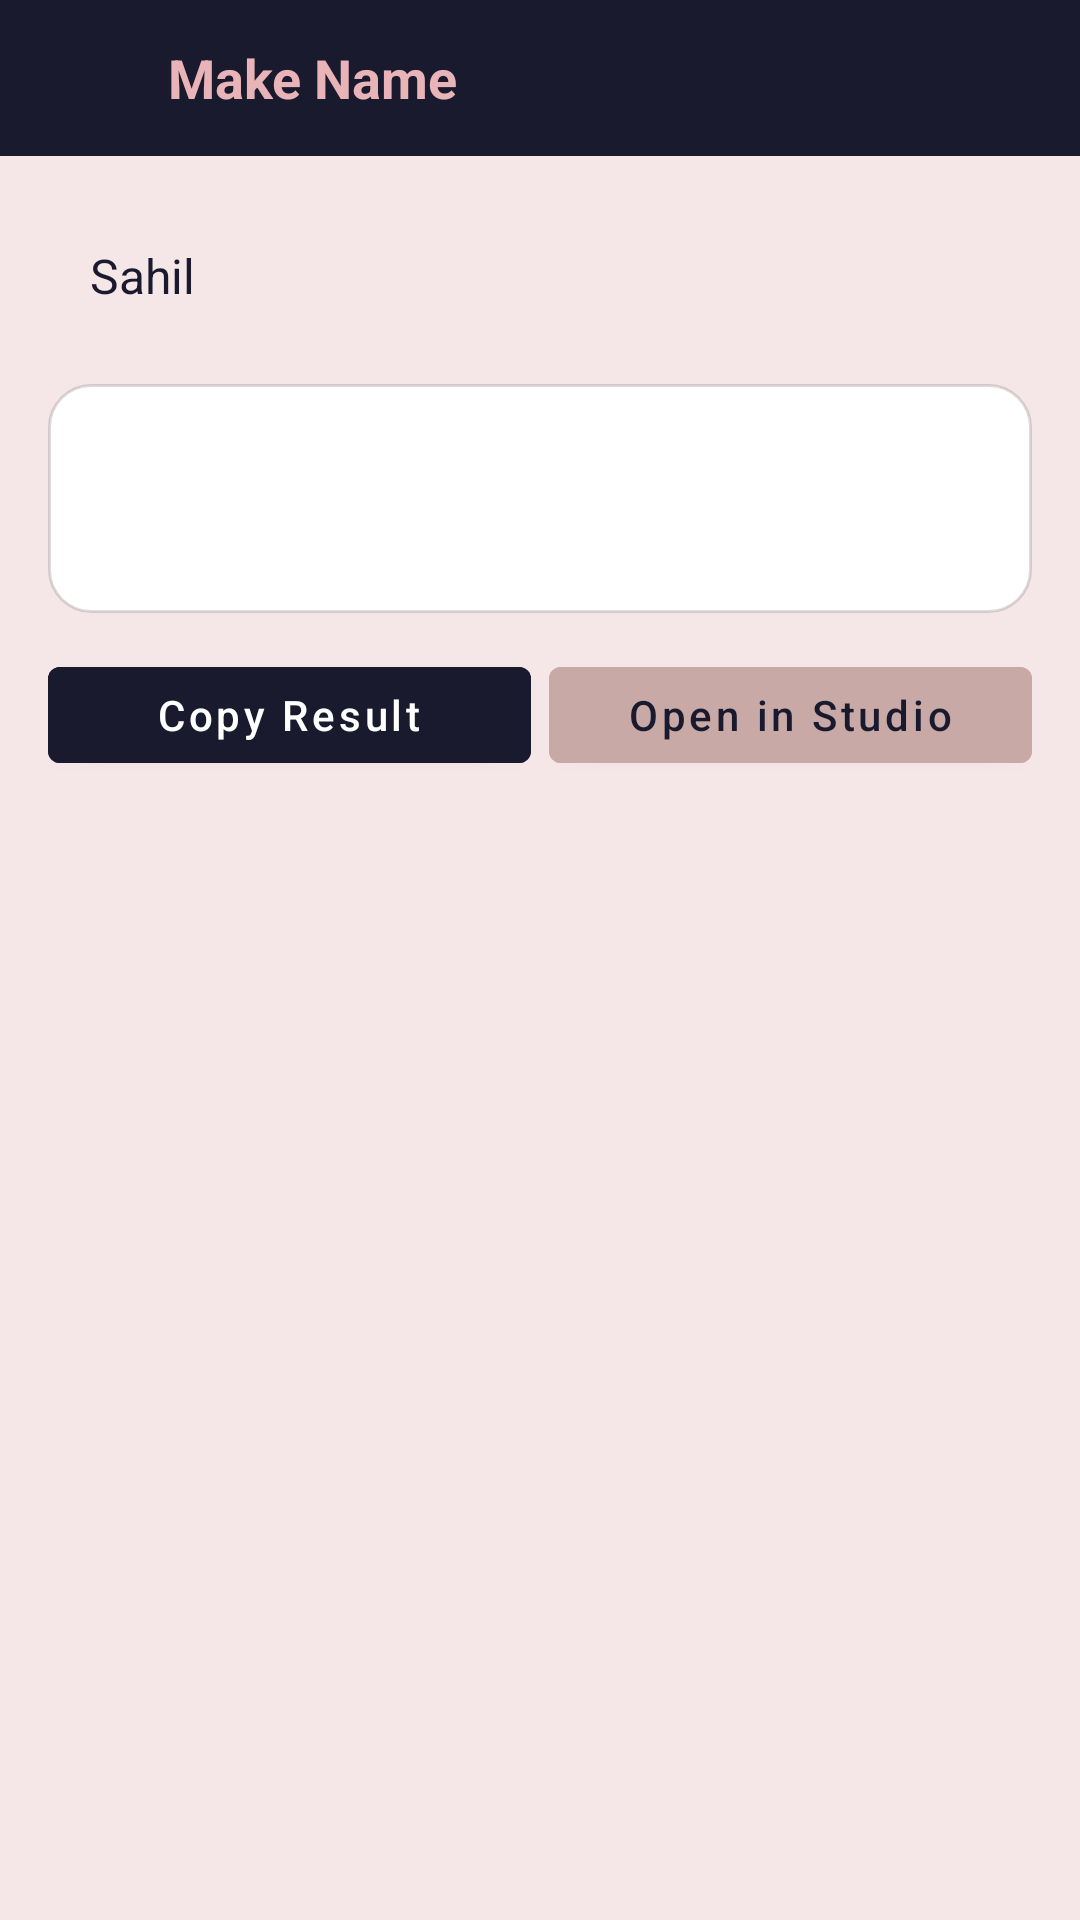

Reconstruct the res/layout file that produces this screen, plus the resources it refers to.
<!-- AndroidManifest.xml: application theme Theme.NameMaker -->
<!-- res/layout/activity_make.xml -->
<?xml version="1.0" encoding="utf-8"?>
<LinearLayout xmlns:android="http://schemas.android.com/apk/res/android"
    xmlns:app="http://schemas.android.com/apk/res-auto"
    android:id="@+id/makeRoot"
    android:layout_width="match_parent"
    android:layout_height="match_parent"
    android:background="#F5E6E8"
    android:orientation="vertical">

    <LinearLayout
        android:id="@+id/makeHeader"
        android:layout_width="match_parent"
        android:layout_height="52dp"
        android:background="#1A1A2E"
        android:gravity="center_vertical"
        android:orientation="horizontal"
        android:paddingHorizontal="12dp">

        <ImageButton
            android:id="@+id/btnBack"
            android:layout_width="34dp"
            android:layout_height="34dp"
            android:background="?attr/selectableItemBackgroundBorderless"
            android:contentDescription="Back"
            android:padding="4dp"
            android:src="@drawable/ic_back" />

        <TextView
            android:id="@+id/makeHeaderTitle"
            android:layout_width="wrap_content"
            android:layout_height="wrap_content"
            android:layout_marginStart="10dp"
            android:text="Make Name"
            android:textColor="#E8B4B8"
            android:textSize="18sp"
            android:textStyle="bold" />
    </LinearLayout>

    <LinearLayout
        android:layout_width="match_parent"
        android:layout_height="wrap_content"
        android:orientation="vertical"
        android:padding="16dp">

        <EditText
            android:id="@+id/etName"
            android:layout_width="match_parent"
            android:layout_height="48dp"
            android:background="@drawable/bg_editor_white"
            android:hint="Type your name..."
            android:paddingHorizontal="14dp"
            android:singleLine="true"
            android:text="Sahil"
            android:textColor="#1A1A2E"
            android:textSize="16sp" />

        <TextView
            android:id="@+id/tvPreview"
            android:layout_width="match_parent"
            android:layout_height="wrap_content"
            android:layout_marginTop="12dp"
            android:background="@drawable/bg_card_rounded"
            android:gravity="center"
            android:padding="22dp"
            android:textColor="#1A1A2E"
            android:textIsSelectable="true"
            android:textSize="24sp" />

        <LinearLayout
            android:layout_width="match_parent"
            android:layout_height="wrap_content"
            android:layout_marginTop="12dp"
            android:orientation="horizontal">

            <Button
                android:id="@+id/btnCopyResult"
                android:layout_width="0dp"
                android:layout_height="44dp"
                android:layout_marginEnd="6dp"
                android:layout_weight="1"
                android:backgroundTint="#1A1A2E"
                android:text="Copy Result"
                android:textAllCaps="false"
                android:textColor="#FFFFFF" />

            <Button
                android:id="@+id/btnSendToEditor"
                android:layout_width="0dp"
                android:layout_height="44dp"
                android:layout_weight="1"
                android:backgroundTint="#C9A9A6"
                android:text="Open in Studio"
                android:textAllCaps="false"
                android:textColor="#1A1A2E" />
        </LinearLayout>
    </LinearLayout>

    <androidx.recyclerview.widget.RecyclerView
        android:id="@+id/rvTemplates"
        android:layout_width="match_parent"
        android:layout_height="0dp"
        android:layout_weight="1"
        android:clipToPadding="false"
        android:paddingHorizontal="16dp"
        android:paddingBottom="16dp" />

</LinearLayout>
<!-- resources referenced by this layout -->
<resources>
  <!-- drawable bg_card_rounded (drawable) -->
  <?xml version="1.0" encoding="utf-8"?>
  <shape xmlns:android="http://schemas.android.com/apk/res/android" android:shape="rectangle">
      <solid android:color="#ffffff"/>
      <corners android:radius="14dp"/>
      <stroke
          android:width="1dp"
          android:color="#22000000"/>
  </shape>
  <style name="Theme.NameMaker" parent="Theme.MaterialComponents.DayNight.NoActionBar">
          <item name="colorPrimary">#4A148C</item>
          <item name="colorPrimaryVariant">#1A052E</item>
          <item name="colorAccent">#BB86FC</item>
          <item name="android:windowBackground">#120422</item>
          <item name="android:statusBarColor">#120422</item>
          <item name="android:navigationBarColor">#120422</item>
      </style>
</resources>
